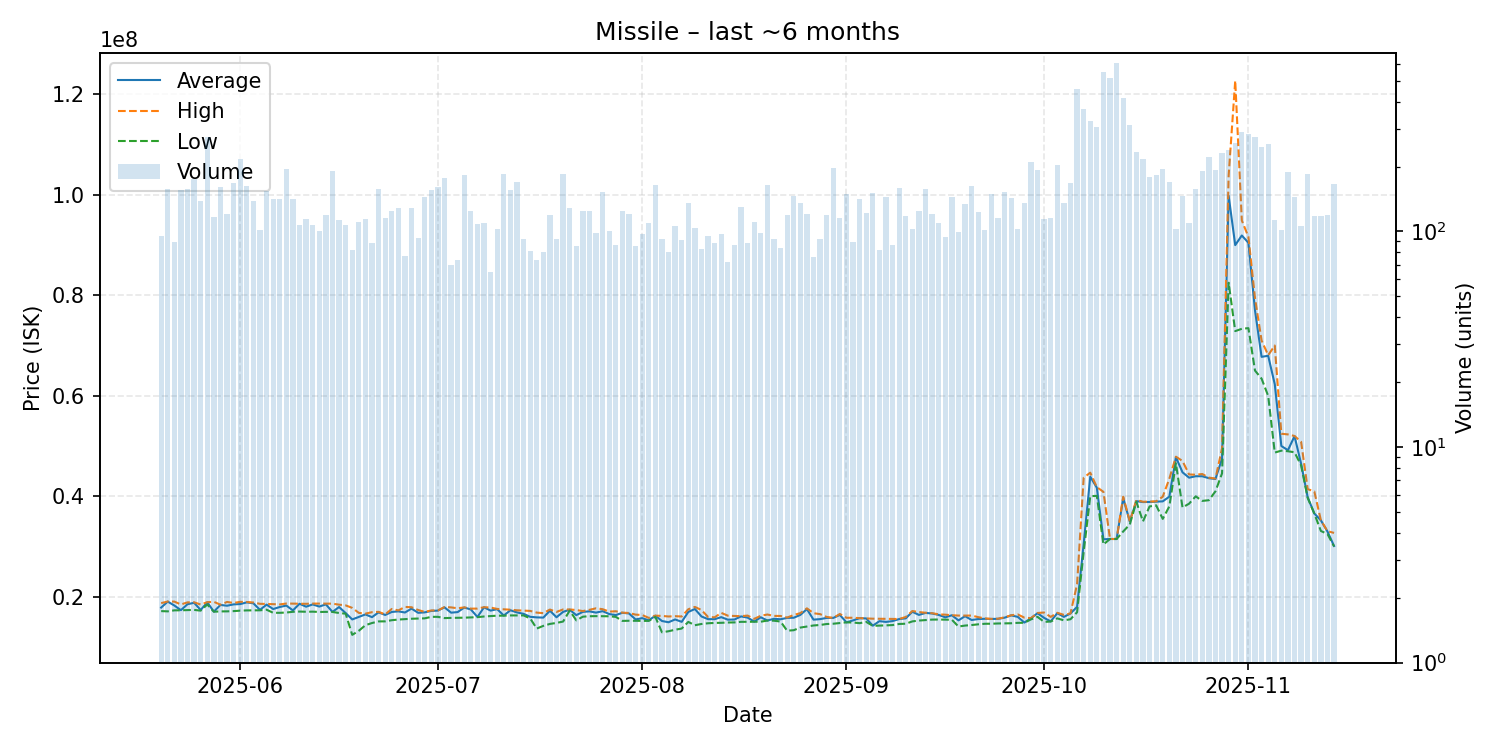

The data file committed next to this chart (first rows):
date, average, highest, lowest, order_count, volume
2025-05-20, 17854000, 18740000, 17150000, 70, 95
2025-05-21, 19040000, 19060000, 17100000, 87, 158
2025-05-22, 18264607, 19040000, 17300000, 72, 89
2025-05-23, 17340000, 18470000, 17310000, 95, 155
2025-05-24, 18520000, 18890000, 17360000, 94, 158
2025-05-25, 18800000, 18910000, 17390000, 104, 175
2025-05-26, 17375000, 18450000, 17240000, 89, 138
2025-05-27, 18900000, 18930000, 18470000, 109, 275
2025-05-28, 17040000, 19000000, 17030000, 79, 117
2025-05-29, 18380000, 18420000, 17090000, 99, 160
2025-05-30, 18220000, 18970000, 17100000, 86, 121
2025-05-31, 18490000, 18770000, 17150000, 106, 168
2025-06-01, 18550000, 18990000, 17240000, 143, 218
2025-06-02, 18890000, 18960000, 17290000, 92, 163
2025-06-03, 18695000, 18860000, 17310000, 85, 138
2025-06-04, 17400000, 18600000, 17310000, 80, 102
2025-06-05, 18440000, 18580000, 17430000, 99, 154
2025-06-06, 17560000, 18530000, 16810000, 96, 142
2025-06-07, 17965000, 18480000, 16810000, 103, 142
2025-06-08, 18250000, 18660000, 16870000, 121, 194
2025-06-09, 17290000, 18640000, 17010000, 101, 142
2025-06-10, 18610000, 18630000, 17060000, 73, 107
2025-06-11, 18030000, 18600000, 17020000, 70, 114
2025-06-12, 18480000, 18650000, 17040000, 86, 107
2025-06-13, 18055200, 18650000, 16980000, 81, 100
2025-06-14, 18490000, 18650000, 17000000, 84, 119
2025-06-15, 16990000, 18630000, 16980000, 102, 191
2025-06-16, 17960000, 18430000, 16770000, 75, 113
2025-06-17, 16760000, 18290000, 16640000, 71, 107
2025-06-18, 15492195, 17790000, 12420000, 68, 82
2025-06-19, 16000000, 16795000, 13240000, 78, 111
2025-06-20, 16490000, 16650000, 14340000, 82, 114
2025-06-21, 15946932, 16935000, 14780000, 73, 88
2025-06-22, 16900000, 17000000, 15100000, 105, 157
2025-06-23, 16380000, 16490000, 15110000, 68, 115
2025-06-24, 16980000, 17580000, 15340000, 81, 124
2025-06-25, 17100000, 17290000, 15470000, 89, 128
2025-06-26, 16873506, 17980000, 15560000, 61, 77
2025-06-27, 17650000, 17920000, 15630000, 88, 128
2025-06-28, 16811935, 17370000, 15680000, 65, 93
2025-06-29, 16900000, 16990000, 15710000, 92, 144
2025-06-30, 17190000, 17280000, 16010000, 89, 156
2025-07-01, 17250000, 17280000, 16010000, 84, 160
2025-07-02, 17900000, 17960000, 15760000, 91, 177
2025-07-03, 16839286, 17890000, 15800000, 59, 70
2025-07-04, 16955270, 17710000, 15810000, 64, 74
2025-07-05, 17860000, 17890000, 15840000, 92, 182
2025-07-06, 17480000, 17640000, 15900000, 95, 125
2025-07-07, 15980000, 17650000, 15950000, 71, 108
2025-07-08, 17910000, 17930000, 16080000, 69, 109
2025-07-09, 17245692, 17855000, 16170000, 45, 65
2025-07-10, 17540000, 17580000, 16240000, 69, 103
2025-07-11, 16270000, 17510000, 16240000, 89, 185
2025-07-12, 17320000, 17430000, 16290000, 89, 155
2025-07-13, 16890000, 17310000, 16280000, 92, 169
2025-07-14, 16603804, 17260000, 16290000, 63, 92
2025-07-15, 16015802, 17190000, 15700000, 56, 81
2025-07-16, 15900541, 16850000, 13680000, 47, 74
2025-07-17, 15860250, 16740000, 14210000, 66, 80
2025-07-18, 17230000, 17460000, 14600000, 85, 119
... 119 more rows
